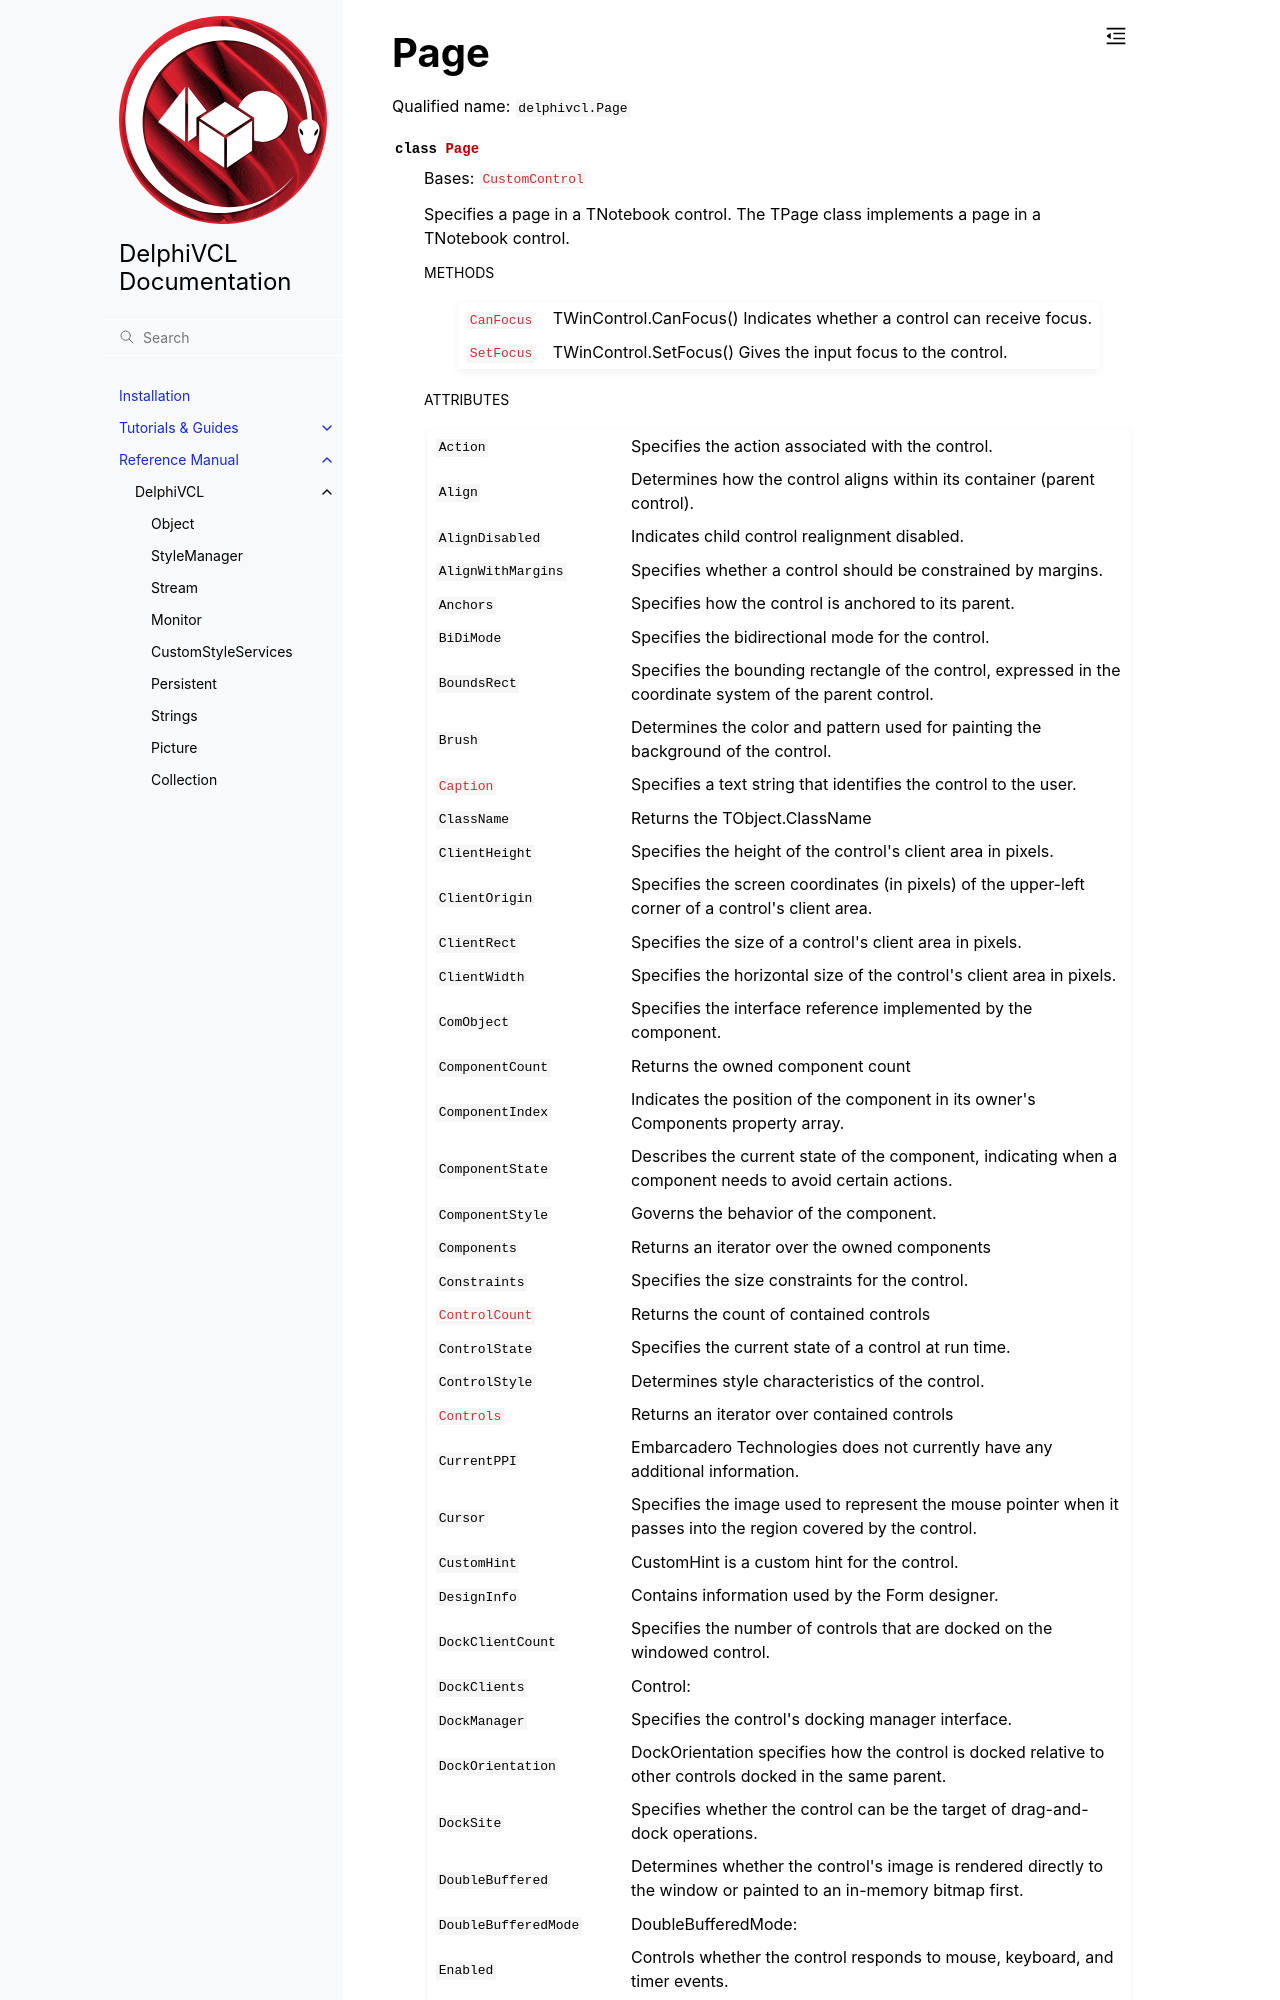

repository: Embarcadero/DelphiVCL4Python · page: reference/delphivcl.Page.html · generator: sphinx

Page
====

Qualified name: ``delphivcl.Page``

.. currentmodule:: delphivcl

.. autoclass:: Page
   :show-inheritance:
   :members:

   
   .. rubric:: Methods

   .. autosummary::
      :nosignatures:
      
      ~Page.Assign
      ~Page.BindMethodsToEvents
      ~Page.BringToFront
      ~Page.CanFocus
      ~Page.ClientToScreen
      ~Page.Create
      ~Page.Free
      ~Page.GetNamePath
      ~Page.GetParentComponent
      ~Page.HasParent
      ~Page.Hide
      ~Page.InheritsFrom
      ~Page.Invalidate
      ~Page.Repaint
      ~Page.ScreenToClient
      ~Page.SendToBack
      ~Page.SetBounds
      ~Page.SetFocus
      ~Page.SetProps
      ~Page.Show
      ~Page.ToList
      ~Page.ToTuple
      ~Page.Update
